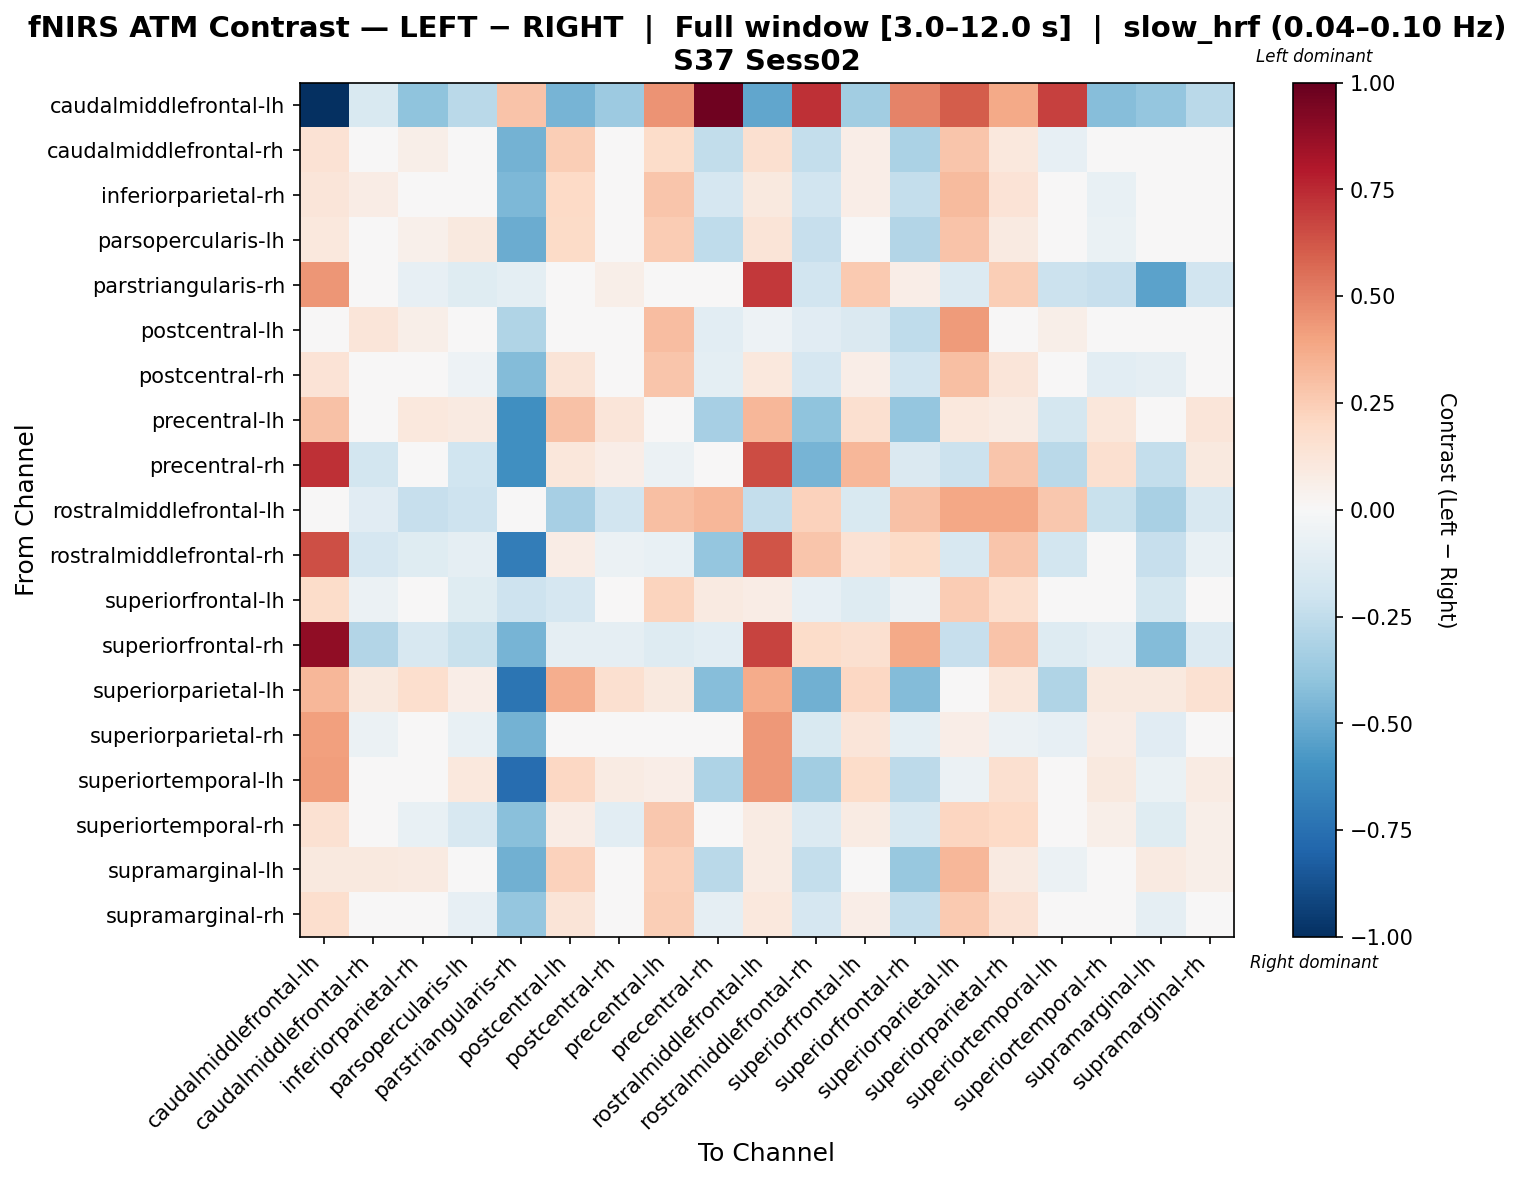

Data behind this chart, as committed beside it:
, caudalmiddlefrontal-lh, caudalmiddlefrontal-rh, inferiorparietal-rh, parsopercularis-lh, parstriangularis-rh, postcentral-lh, postcentral-rh, precentral-lh, precentral-rh, rostralmiddlefrontal-lh, rostralmiddlefrontal-rh, superiorfrontal-lh, superiorfrontal-rh, superiorparietal-lh, superiorparietal-rh, superiortemporal-lh, superiortemporal-rh, supramarginal-lh, supramarginal-rh
caudalmiddlefrontal-lh, -1.0, -0.1528, -0.4034, -0.2697, 0.2853, -0.4656, -0.3653, 0.4495, 0.9766, -0.5224, 0.7312, -0.3494, 0.4987, 0.6089, 0.379, 0.6829, -0.426, -0.3899, -0.2676
caudalmiddlefrontal-rh, 0.1483, 0.04183, 0.06061, -0.001787, -0.4721, 0.2456, 0.04232, 0.1836, -0.2462, 0.1613, -0.2382, 0.06486, -0.3192, 0.2741, 0.1018, -0.08417, -0.01319, 0.01785, 0.03263
inferiorparietal-rh, 0.1227, 0.0722, -0.03878, -0.02928, -0.4526, 0.1967, -0.04539, 0.2756, -0.1706, 0.09767, -0.1923, 0.0697, -0.2387, 0.3127, 0.1359, -0.01473, -0.07591, -0.03182, 0.007108
parsopercularis-lh, 0.1025, 0.04633, 0.05346, 0.1013, -0.4944, 0.1942, 0.0155, 0.2512, -0.251, 0.1324, -0.227, 0.04062, -0.2891, 0.2833, 0.08952, -0.0009959, -0.06633, -0.009405, 0.02788
parstriangularis-rh, 0.4428, -0.006793, -0.08573, -0.1228, -0.09464, 0.04047, 0.05836, -0.0388, 0.01672, 0.7097, -0.1881, 0.2633, 0.06858, -0.1395, 0.2464, -0.2184, -0.2323, -0.5315, -0.1878
postcentral-lh, 0.04116, 0.1176, 0.05875, -0.01268, -0.3007, -0.01499, 0.001226, 0.3091, -0.1093, -0.05083, -0.1107, -0.1419, -0.2566, 0.4258, 0.04535, 0.06188, -0.0489, -0.002748, -0.01152
postcentral-rh, 0.1403, 0.0322, -0.03577, -0.05188, -0.4359, 0.1253, -0.0407, 0.2757, -0.09916, 0.104, -0.1711, 0.06315, -0.1936, 0.2981, 0.1229, 0.0129, -0.1038, -0.08914, 0.04644
precentral-lh, 0.2904, 0.0328, 0.1079, 0.08733, -0.6163, 0.2936, 0.1195, 0.04004, -0.3346, 0.3284, -0.4056, 0.1575, -0.3862, 0.1024, 0.08307, -0.1721, 0.116, 0.03345, 0.1224
precentral-rh, 0.7311, -0.1812, -0.04432, -0.2001, -0.6161, 0.1134, 0.07, -0.06043, 0.01213, 0.6521, -0.4681, 0.3337, -0.1475, -0.2178, 0.2788, -0.2727, 0.1601, -0.2385, 0.09539
rostralmiddlefrontal-lh, 0.03691, -0.1155, -0.2267, -0.2094, -0.04821, -0.3342, -0.193, 0.2993, 0.3284, -0.2377, 0.2269, -0.1517, 0.2917, 0.3858, 0.3863, 0.2673, -0.2249, -0.3246, -0.1567
rostralmiddlefrontal-rh, 0.644, -0.1713, -0.1221, -0.0902, -0.6899, 0.07096, -0.05507, -0.07812, -0.387, 0.6291, 0.2754, 0.1436, 0.193, -0.1608, 0.2743, -0.183, 0.01321, -0.2325, -0.07366
superiorfrontal-lh, 0.1802, -0.05576, -0.03183, -0.1226, -0.2032, -0.1701, -0.0304, 0.2244, 0.09338, 0.07695, -0.08126, -0.125, -0.05733, 0.2565, 0.1712, 0.04935, 0.01137, -0.176, -0.009738
superiorfrontal-rh, 0.8885, -0.2901, -0.1597, -0.2212, -0.4678, -0.09298, -0.09202, -0.1304, -0.1071, 0.6735, 0.1867, 0.1613, 0.3778, -0.2289, 0.287, -0.1259, -0.09138, -0.4318, -0.1354
superiorparietal-lh, 0.3334, 0.09541, 0.1705, 0.06655, -0.7291, 0.3632, 0.1628, 0.09782, -0.4275, 0.3695, -0.4793, 0.2034, -0.435, 0.04801, 0.1171, -0.2973, 0.09532, 0.0949, 0.1502
superiorparietal-rh, 0.4109, -0.06241, -0.01631, -0.07371, -0.4762, -0.00394, -0.001275, 0.02721, -0.02184, 0.4368, -0.1562, 0.1179, -0.09685, 0.06559, -0.05563, -0.0851, 0.07683, -0.1108, 0.02518
superiortemporal-lh, 0.4178, -0.02968, 0.009267, 0.1065, -0.7628, 0.2103, 0.07953, 0.06985, -0.309, 0.4314, -0.344, 0.1805, -0.2633, -0.06228, 0.1607, -0.009703, 0.1011, -0.06865, 0.0823
superiortemporal-rh, 0.1547, -0.008899, -0.07534, -0.1618, -0.4149, 0.07095, -0.1068, 0.2696, -0.012, 0.07903, -0.1332, 0.08324, -0.1621, 0.2186, 0.2005, 1.2425111085706979e-05, 0.06207, -0.1212, 0.0574
supramarginal-lh, 0.09948, 0.09381, 0.08727, -0.01599, -0.478, 0.2334, 0.0306, 0.2401, -0.2732, 0.07964, -0.2359, 0.03488, -0.3808, 0.3313, 0.08595, -0.05655, -0.0238, 0.09283, 0.05499
supramarginal-rh, 0.1666, -0.02551, -0.0219, -0.07876, -0.3897, 0.1262, 0.01527, 0.2424, -0.08951, 0.1018, -0.1671, 0.06524, -0.242, 0.2641, 0.1476, 0.001558, -0.007565, -0.08785, -0.02098
